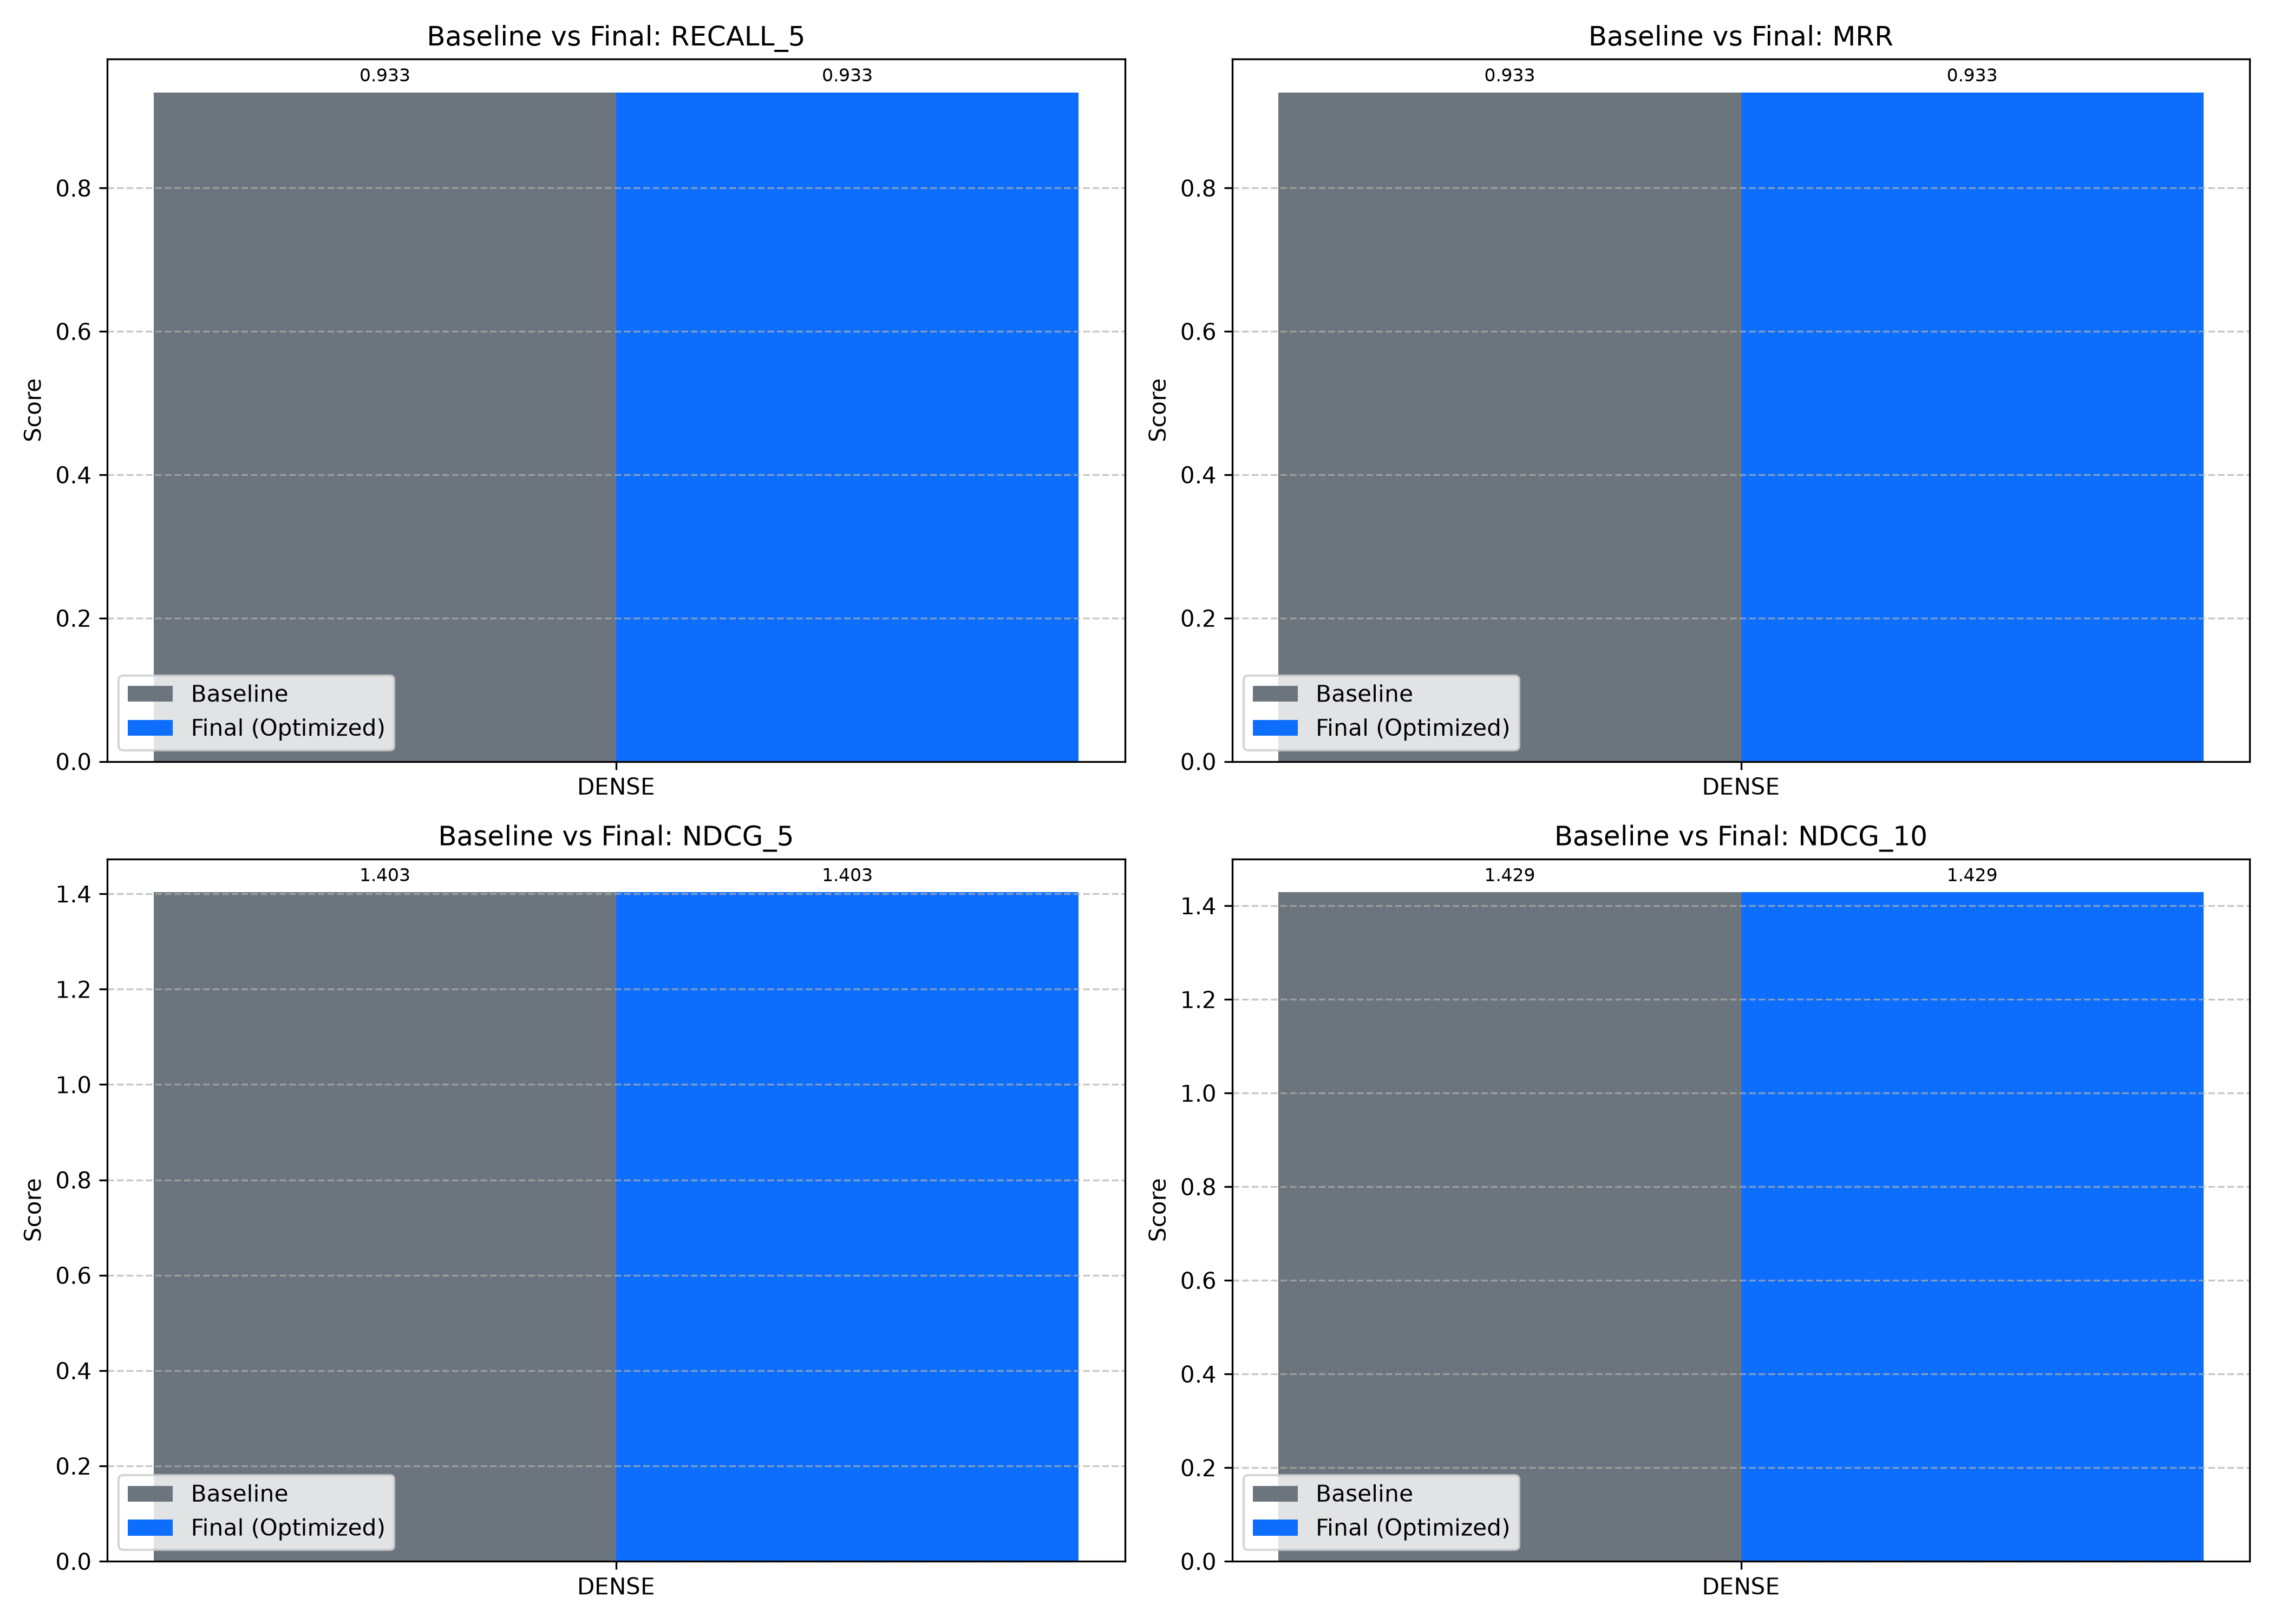

The data file committed next to this chart (first rows):
Mode, Metric, Baseline, Final, Abs Diff, % Improvement, Status
dense, recall_5, 0.9333, 0.9333, 0.0, 0.0%, completed
dense, recall_10, 0.9333, 0.9333, 0.0, 0.0%, completed
dense, precision_5, 0.3453, 0.3453, 0.0, 0.0%, completed
dense, precision_10, 0.1803, 0.1803, 0.0, 0.0%, completed
dense, mrr, 0.9333, 0.9333, 0.0, 0.0%, completed
dense, ndcg_5, 1.403, 1.403, 0.0, 0.0%, completed
dense, ndcg_10, 1.429, 1.429, 0.0, 0.0%, completed
dense, avg_latency_ms, 631, 166.5, -464.5, -73.61%, completed
